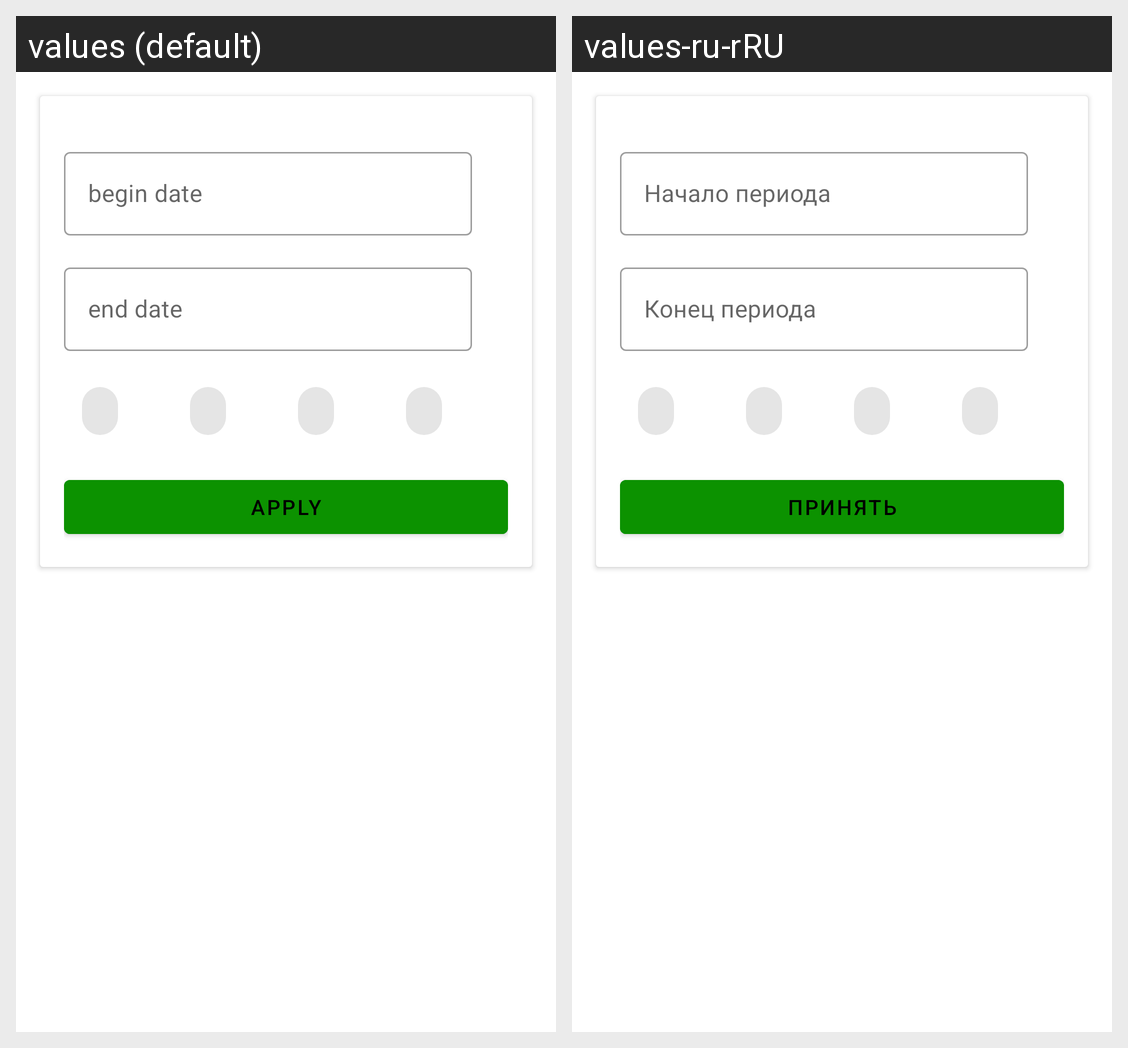

For this localized Android screen grid, give each drawn string resource with its value in every locale shown.
Android screen res/layout/edit_period_fragment.xml rendered under 2 locales, left to right: values (default), values-ru-rRU. Device: Nexus 5 (rendered at 1080×1920; each locale shown at half size, 540×960, under a caption strip naming it); theme Theme.LengthOfService.
Strings drawn on this screen, with the default value and each locale's value (text and hints the layout hard-codes, and strings that could not be matched under every locale, appear in the picture but are not listed):

begin_date
  values: begin date
  values-ru-rRU: Начало периода

end_date
  values: end date
  values-ru-rRU: Конец периода

apply
  values: apply
  values-ru-rRU: Принять
